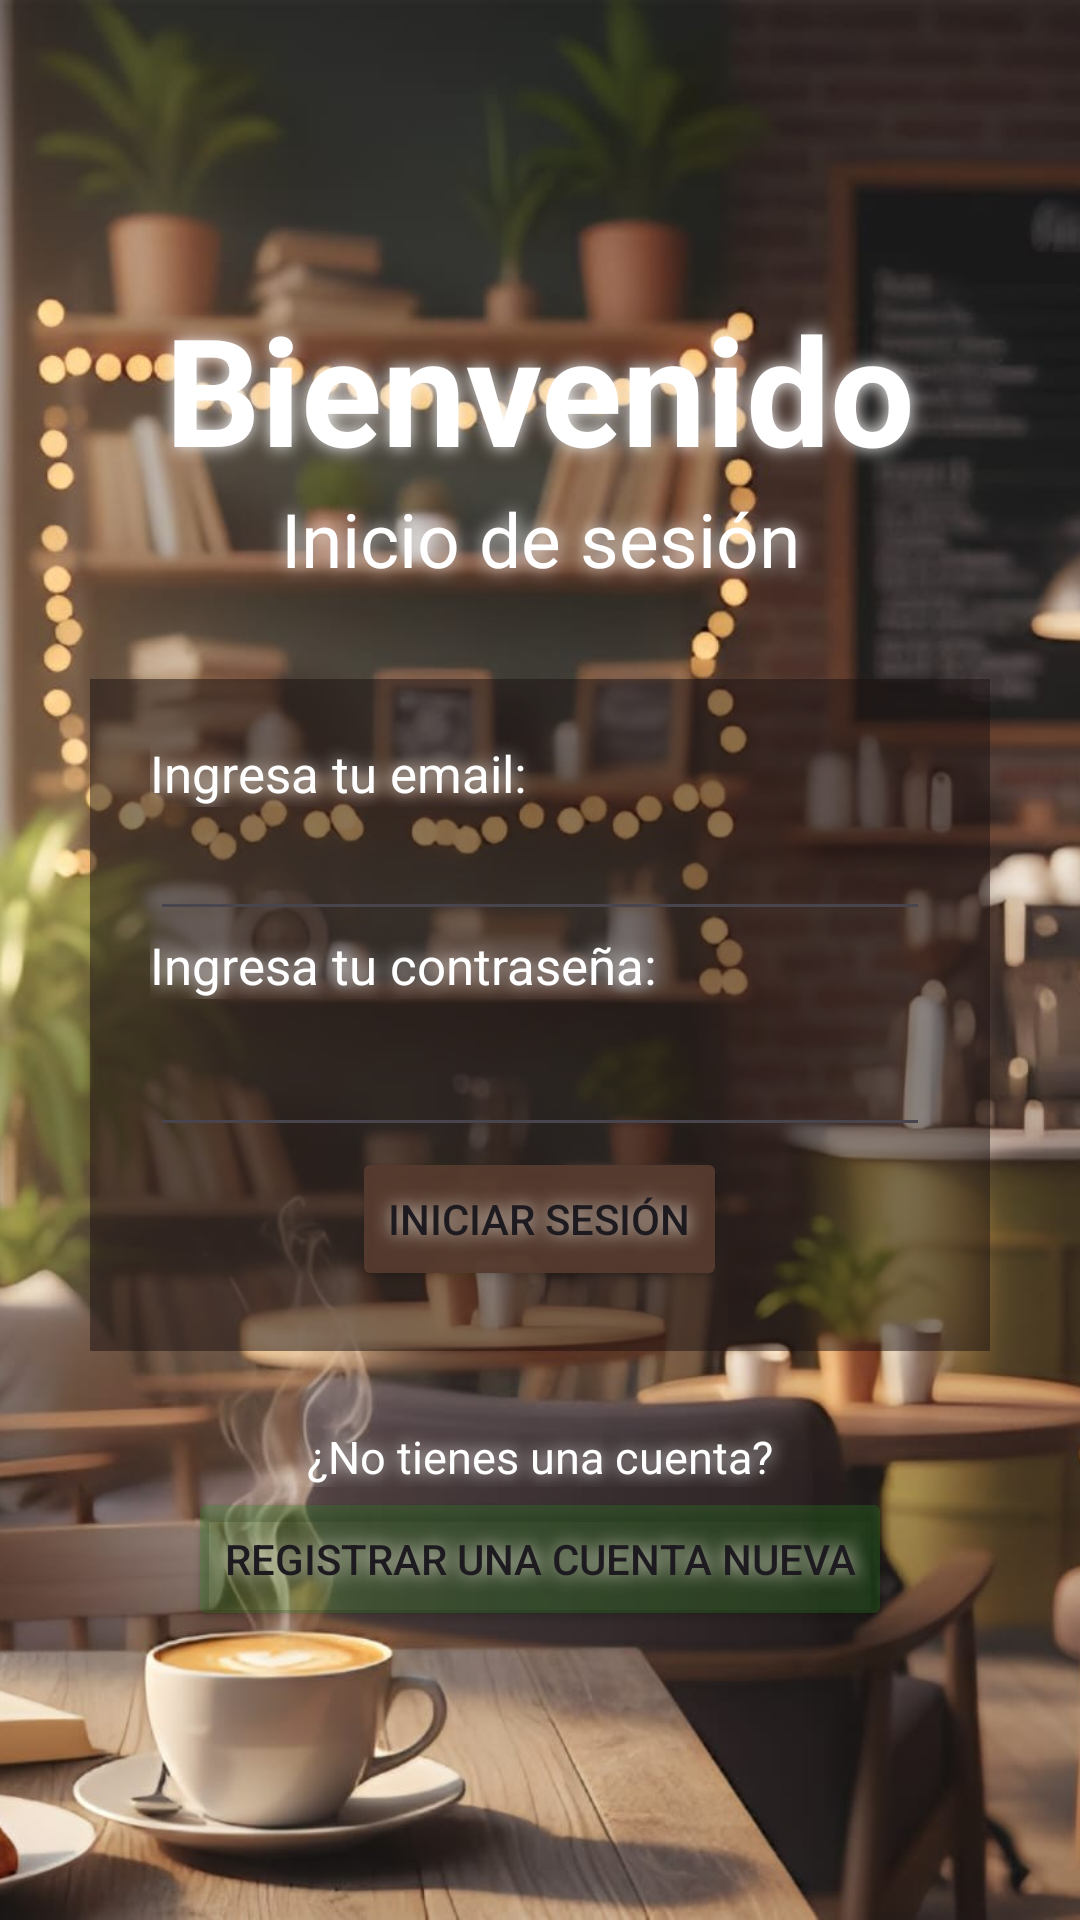

Here is an Android app screen rendered from its layout file. Give the layout XML and the strings, colors and styles it references.
<!-- AndroidManifest.xml: application theme Theme.Unicafe -->
<!-- res/layout/activity_main.xml -->
<?xml version="1.0" encoding="utf-8"?>
<androidx.constraintlayout.widget.ConstraintLayout xmlns:android="http://schemas.android.com/apk/res/android"
    xmlns:app="http://schemas.android.com/apk/res-auto"
    xmlns:tools="http://schemas.android.com/tools"
    android:id="@+id/main"
    android:layout_width="match_parent"
    android:layout_height="match_parent"
    tools:context=".MainActivity">

    <ImageView
        android:layout_width="match_parent"
        android:layout_height="match_parent"
        android:src="@drawable/fondo_login"
        android:scaleType="centerCrop"
        android:adjustViewBounds="true"
        android:contentDescription="@null"/>

    <LinearLayout
        android:layout_width="match_parent"
        android:layout_height="match_parent"
        android:layout_marginVertical="30dp"
        android:gravity="center"
        android:orientation="vertical"
        tools:layout_editor_absoluteX="30dp"
        tools:layout_editor_absoluteY="30dp">

        <TextView
            android:layout_width="match_parent"
            android:layout_height="wrap_content"
            android:text="Bienvenido"
            android:textAppearance="@style/textoLogin"
            android:gravity="center"
            android:textSize="50dp"
            android:textStyle="bold"/>

        <TextView
            android:layout_width="match_parent"
            android:layout_height="wrap_content"
            android:text="Inicio de sesión"
            android:textAppearance="@style/textoLogin"
            android:gravity="center"
            android:textSize="25dp"
            android:paddingBottom="30dp"/>

        <LinearLayout
            android:id="@+id/layoutBlurred"
            android:layout_width="300dp"
            android:layout_height="wrap_content"
            android:background="#801A1111"
            android:orientation="vertical"
            android:padding="20dp">

            <TextView
                android:id="@+id/txtUsuario"
                android:layout_width="match_parent"
                android:layout_height="wrap_content"
                android:textAppearance="@style/textoLogin"
                android:textSize="17dp"
                android:text="Ingresa tu email:" />

            <EditText
                android:id="@+id/txtboxUsuario"
                android:textColor="#FFFFFF"
                android:layout_width="match_parent"
                android:layout_height="wrap_content" />

            <TextView
                android:id="@+id/txtUserContra"
                android:layout_width="match_parent"
                android:layout_height="wrap_content"
                android:textAppearance="@style/textoLogin"
                android:textSize="17dp"
                android:text="Ingresa tu contraseña:" />

            <EditText
                android:id="@+id/txtboxUserContra"
                android:textColor="#FFFFFF"
                android:layout_width="match_parent"
                android:layout_height="wrap_content"
                android:paddingBottom="15dp"/>

            <Button
                android:id="@+id/btnInicioSesion"
                android:layout_width="wrap_content"
                android:layout_height="wrap_content"
                android:text="Iniciar sesión"
                android:backgroundTint="#F1563B2F"
                android:shadowColor="#E8E1D6"
                android:shadowRadius="15"
                android:layout_gravity="center"/>

        </LinearLayout>

        <TextView
            android:layout_width="match_parent"
            android:layout_height="wrap_content"
            android:text="¿No tienes una cuenta?"
            android:textAppearance="@style/textoLogin"
            android:gravity="center"
            android:paddingTop="25dp"
            android:textSize="15dp"/>

        <Button
            android:id="@+id/btnIrRegistro"
            android:layout_width="wrap_content"
            android:layout_height="wrap_content"
            android:shadowColor="#E8E1D6"
            android:shadowRadius="15"
            android:text="Registrar una cuenta nueva"
            android:backgroundTint="#492C8722"/>

    </LinearLayout>

</androidx.constraintlayout.widget.ConstraintLayout>
<!-- resources referenced by this layout -->
<resources>
  <!-- drawable fondo_login: jpg bitmap (drawable, 205208 bytes) -->
  <style name="textoLogin">
          <item name="android:textColor">@color/white</item>
          <item name="android:shadowColor">#FFFFFF</item>
          <item name="android:shadowDx">0</item>
          <item name="android:shadowDy">0</item>
          <item name="android:shadowRadius">15</item>
      </style>
  <style name="Theme.Unicafe" parent="Base.Theme.Unicafe" />
  <style name="Base.Theme.Unicafe" parent="Theme.Material3.DayNight.NoActionBar">
          
          
      </style>
  <!-- not gathered from this repository: default colours our renderer supplied (Android Studio template values) -->
  <color name="white">#FFFFFFFF</color>
</resources>
